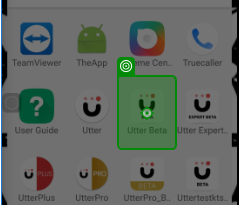
Task: -Auotmated Present continuous  tense Topic
Workflow: Flowchart

Step 1: Tap

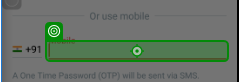
Step 2: Tap

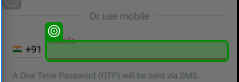
Step 3: type [Mobile_number]

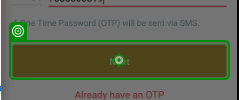
Step 4: Tap

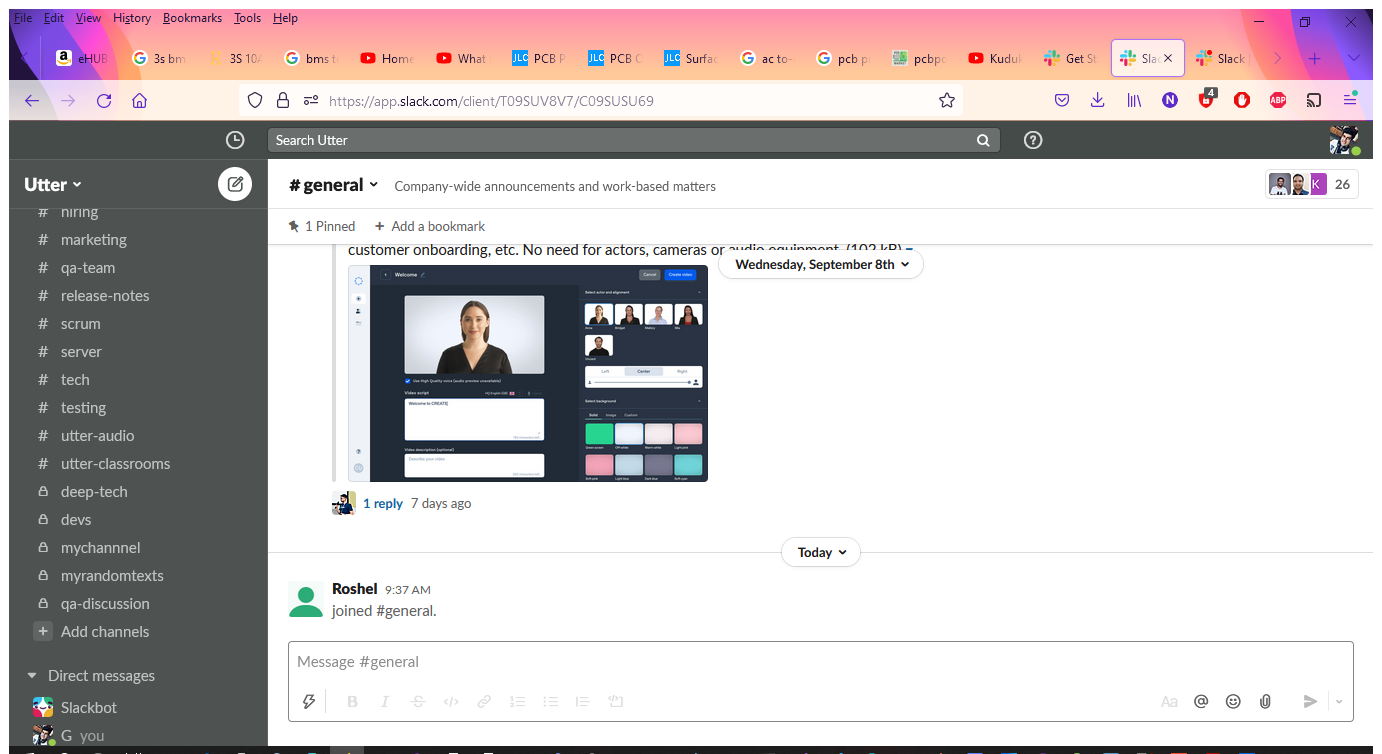
Step 5: Use Browser Firefox: Slack | general | Utter in window 'Slack | general | Utter' (firefox.exe)

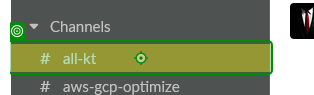
Step 6: click on 'all-kt'

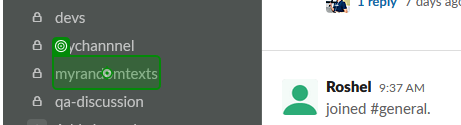
Step 7: click on 'myrandomtexts'

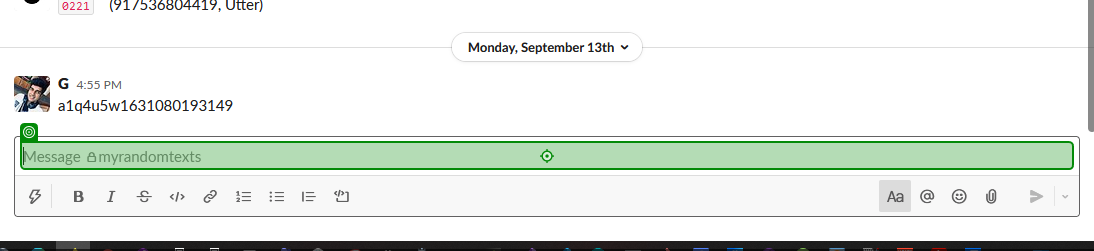
Step 8: click

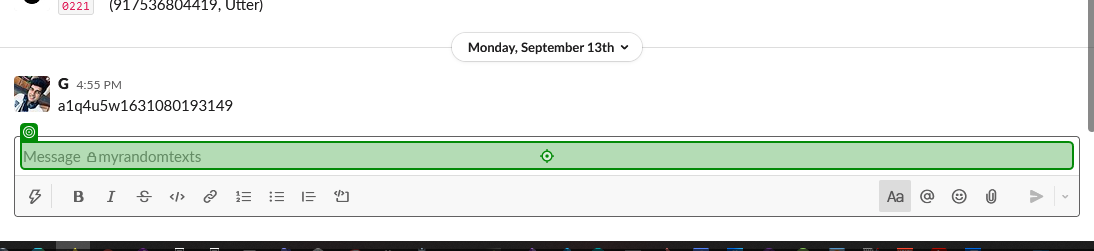
Step 9: type [OTP_Command]

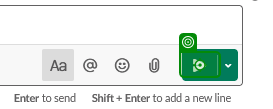
Step 10: click

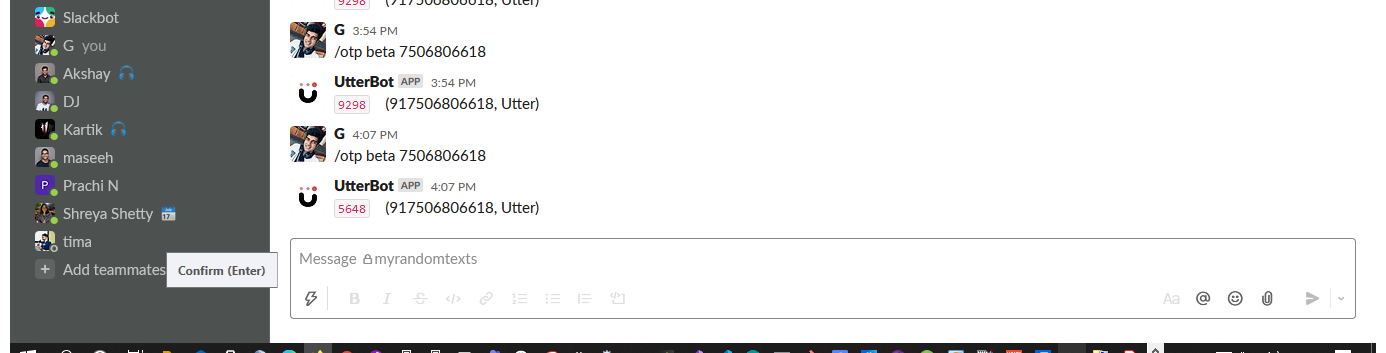
Step 11: get-text from '9298    [number redacted], …'

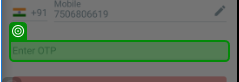
Step 12: type [OTP]

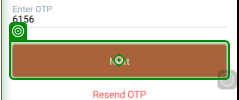
Step 13: Tap